Dataset: data_processed (GitHub, 1Line25/Brain-Tumor-Detection-AI). Classes: glioma tumor, meningioma tumor, no tumor, pituitary tumor.

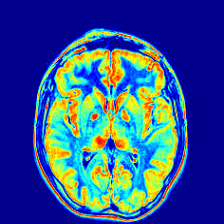
Label: no tumor

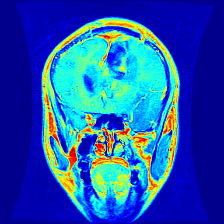
Label: glioma tumor

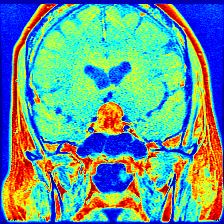
Label: pituitary tumor

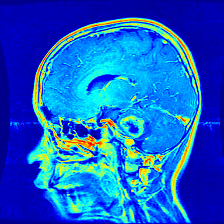
Label: glioma tumor

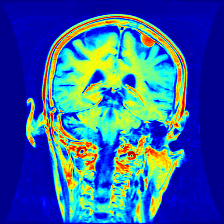
Label: meningioma tumor

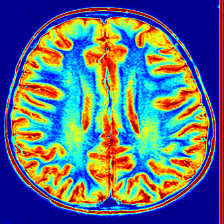
Label: no tumor
